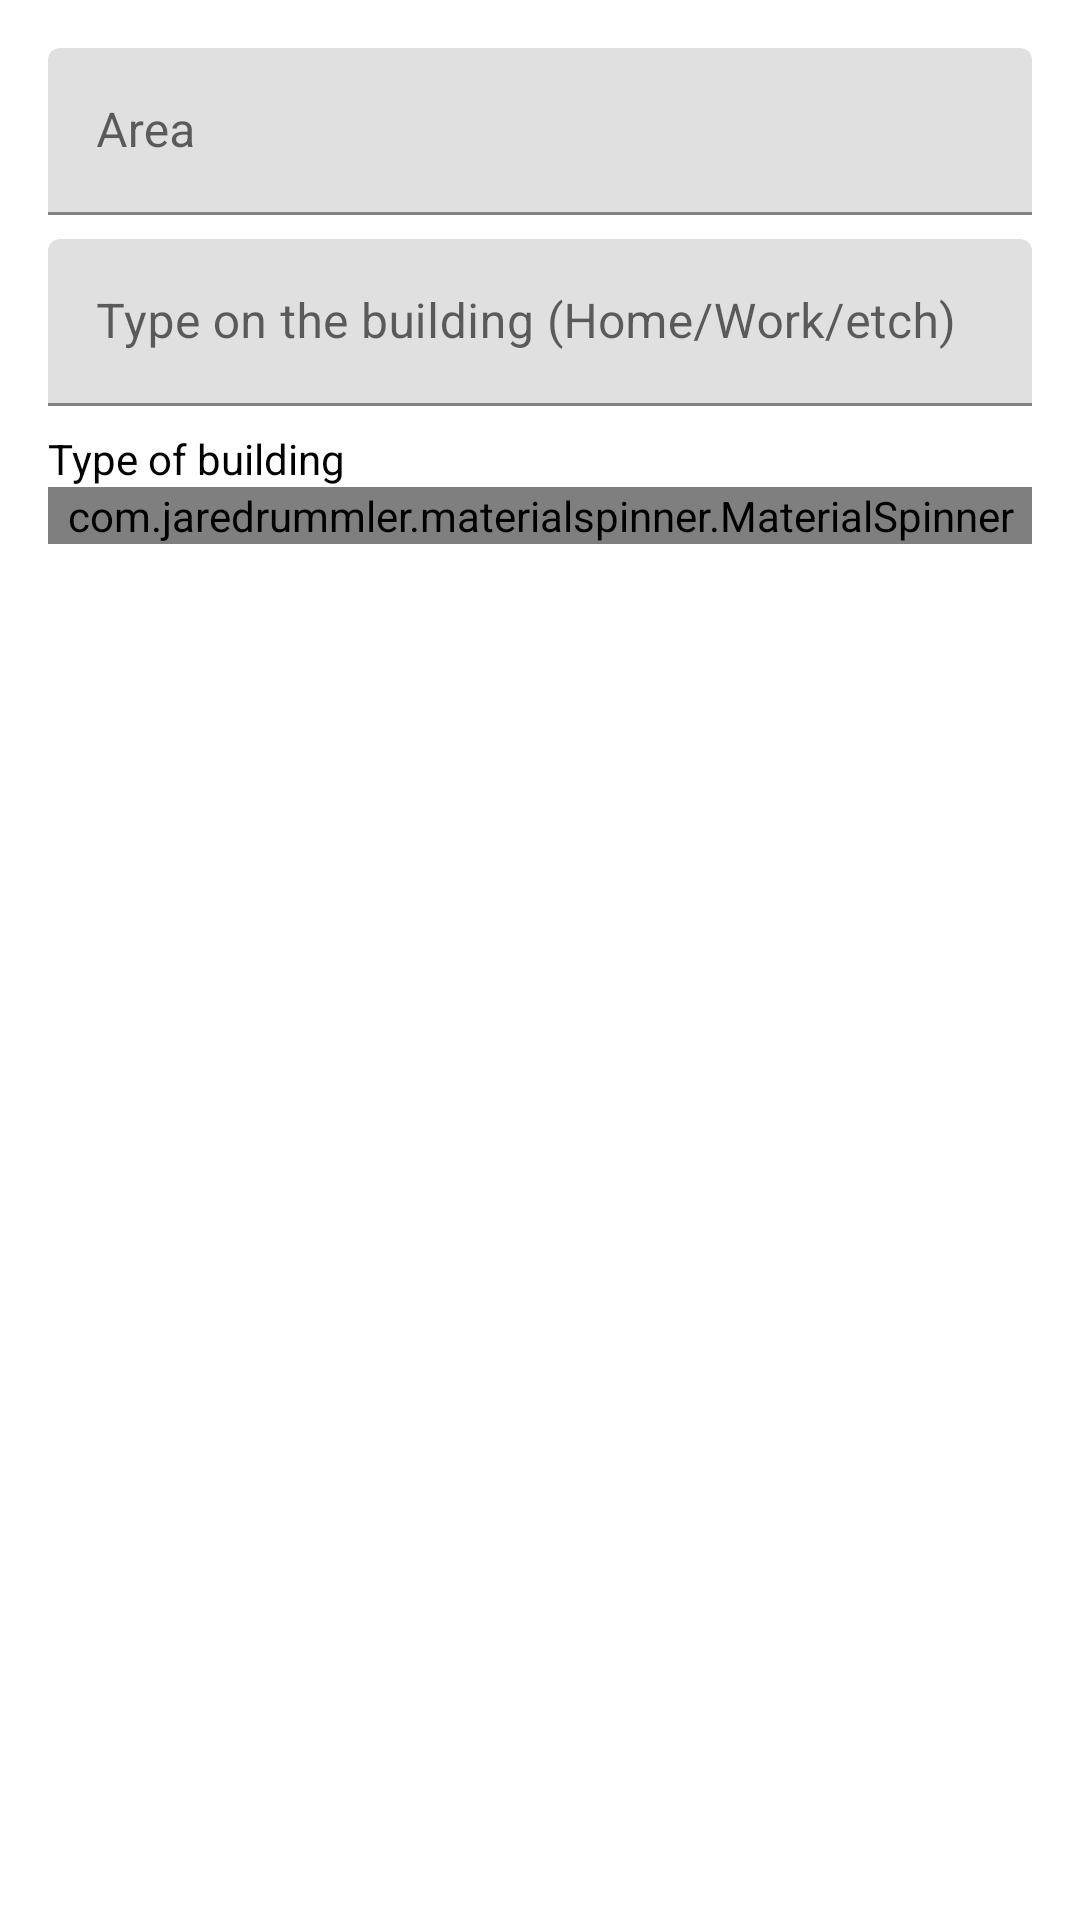

Here is an Android app screen rendered from its layout file. Give the layout XML and the strings, colors and styles it references.
<!-- AndroidManifest.xml: application theme Theme.ArousElSham -->
<!-- res/layout/address_layout.xml -->
<?xml version="1.0" encoding="utf-8"?>
<ScrollView xmlns:android="http://schemas.android.com/apk/res/android"
    xmlns:app="http://schemas.android.com/apk/res-auto"
    android:layout_width="match_parent"
    android:layout_height="match_parent">

    <LinearLayout
        android:layout_width="match_parent"
        android:layout_height="match_parent"
        android:orientation="vertical"
        android:padding="16dp">

        <com.google.android.material.textfield.TextInputLayout
            android:id="@+id/input_txt_area"
            android:layout_width="match_parent"
            android:layout_height="wrap_content"
            app:layout_constraintEnd_toEndOf="parent"
            app:layout_constraintStart_toStartOf="parent"
            app:layout_constraintTop_toTopOf="parent">

            <com.google.android.material.textfield.TextInputEditText
                android:layout_width="match_parent"
                android:layout_height="wrap_content"
                android:hint="Area" />
        </com.google.android.material.textfield.TextInputLayout>

        <com.google.android.material.textfield.TextInputLayout
            android:id="@+id/input_txt_building_type"
            android:layout_width="match_parent"
            android:layout_height="wrap_content"
            android:layout_marginTop="8dp">

            <com.google.android.material.textfield.TextInputEditText
                android:layout_width="match_parent"
                android:layout_height="wrap_content"
                android:hint="Type on the building (Home/Work/etch)" />
        </com.google.android.material.textfield.TextInputLayout>

        <TextView
            android:layout_width="wrap_content"
            android:layout_height="wrap_content"
            android:layout_marginTop="8dp"
            android:text="Type of building" />

        <com.jaredrummler.materialspinner.MaterialSpinner
            android:id="@+id/spinner_building"
            android:layout_width="match_parent"
            android:layout_height="wrap_content"
            android:hint="Flat"
            android:textColorHint="@color/black"
            app:layout_constraintTop_toBottomOf="@+id/input_txt_building_type" />

        <LinearLayout
            android:visibility="gone"
            android:id="@+id/layout_aprtment"
            android:orientation="vertical"
            android:layout_width="match_parent"
            android:layout_height="wrap_content">
            <com.google.android.material.textfield.TextInputLayout
                android:layout_width="match_parent"
                android:layout_height="wrap_content"
                android:layout_marginTop="8dp">

                <com.google.android.material.textfield.TextInputEditText
                    android:layout_width="match_parent"
                    android:layout_height="wrap_content"
                    android:hint="Street Name" />
            </com.google.android.material.textfield.TextInputLayout>

            <com.google.android.material.textfield.TextInputLayout
                android:layout_width="match_parent"
                android:layout_height="wrap_content"
                android:layout_marginTop="8dp">

                <com.google.android.material.textfield.TextInputEditText
                    android:layout_width="match_parent"
                    android:layout_height="wrap_content"
                    android:hint="Building Number" />
            </com.google.android.material.textfield.TextInputLayout>

            <com.google.android.material.textfield.TextInputLayout
                android:layout_width="match_parent"
                android:layout_height="wrap_content"
                android:layout_marginTop="8dp">

                <com.google.android.material.textfield.TextInputEditText
                    android:layout_width="match_parent"
                    android:layout_height="wrap_content"
                    android:hint="Floor Number" />
            </com.google.android.material.textfield.TextInputLayout>

            <com.google.android.material.textfield.TextInputLayout
                android:layout_width="match_parent"
                android:layout_height="wrap_content"
                android:layout_marginTop="8dp">

                <com.google.android.material.textfield.TextInputEditText
                    android:layout_width="match_parent"
                    android:layout_height="wrap_content"
                    android:hint="Apartment Number" />
            </com.google.android.material.textfield.TextInputLayout>

            <com.google.android.material.textfield.TextInputLayout
                android:layout_width="match_parent"
                android:layout_height="wrap_content"
                android:layout_marginTop="8dp">

                <com.google.android.material.textfield.TextInputEditText
                    android:layout_width="match_parent"
                    android:layout_height="wrap_content"
                    android:hint="Landmark, group numbwe, etc" />
            </com.google.android.material.textfield.TextInputLayout>

            <com.google.android.material.textfield.TextInputLayout
                android:layout_width="match_parent"
                android:layout_height="wrap_content"
                android:layout_marginTop="8dp">

                <com.google.android.material.textfield.TextInputEditText
                    android:layout_width="match_parent"
                    android:layout_height="wrap_content"
                    android:hint="Phone number" />
            </com.google.android.material.textfield.TextInputLayout>

            <com.google.android.material.textfield.TextInputLayout
                android:layout_width="match_parent"
                android:layout_height="wrap_content"
                android:layout_marginTop="8dp">

                <com.google.android.material.textfield.TextInputEditText
                    android:layout_width="match_parent"
                    android:layout_height="wrap_content"
                    android:hint="Landline number (optional)" />
            </com.google.android.material.textfield.TextInputLayout>
        </LinearLayout>
        <LinearLayout
            android:orientation="vertical"
            android:id="@+id/layout_house"
            android:layout_width="match_parent"
            android:layout_height="wrap_content">

        </LinearLayout>
    </LinearLayout>
</ScrollView>
<!-- resources referenced by this layout -->
<resources>
  <color name="black">#FF000000</color>
  <style name="Theme.ArousElSham" parent="Theme.MaterialComponents.DayNight">
          
          <item name="colorPrimary">@color/primaryColor</item>
          <item name="colorPrimaryVariant">@color/primaryDarkColor</item>
          <item name="colorOnPrimary">@color/colorOnPrimary</item>
  
  
          
          <item name="colorSecondary">@color/secondaryColor</item>
          <item name="colorSecondaryVariant">@color/secondaryDarkColor</item>
          <item name="colorOnSecondary">@color/black</item>
  
  
          
          <item name="android:statusBarColor" tools:targetApi="l">?attr/colorPrimaryVariant</item>
          <item name="android:windowLightStatusBar">true</item>
  
          
          <item name="android:textColor">@color/black</item>
          <item name="android:windowFullscreen">false</item>
  
          <item name="radioButtonStyle">@style/radioBoxStyle</item>
          <item name="checkboxStyle">@style/checkBoxStyle</item>
      </style>
  <color name="primaryColor">#ffc107</color>
  <color name="primaryDarkColor">#c79100</color>
  <color name="colorOnPrimary">#F6F6F6</color>
  <color name="secondaryColor">#ffe57f</color>
  <color name="secondaryDarkColor">#cab350</color>
  <style name="radioBoxStyle" parent="Widget.AppCompat.CompoundButton.RadioButton">
          <item name="android:buttonTint">@color/button_tint</item>
  
      </style>
  <style name="checkBoxStyle" parent="Widget.AppCompat.CompoundButton.CheckBox">
          <item name="android:buttonTint">@color/button_tint</item>
  
      </style>
</resources>
